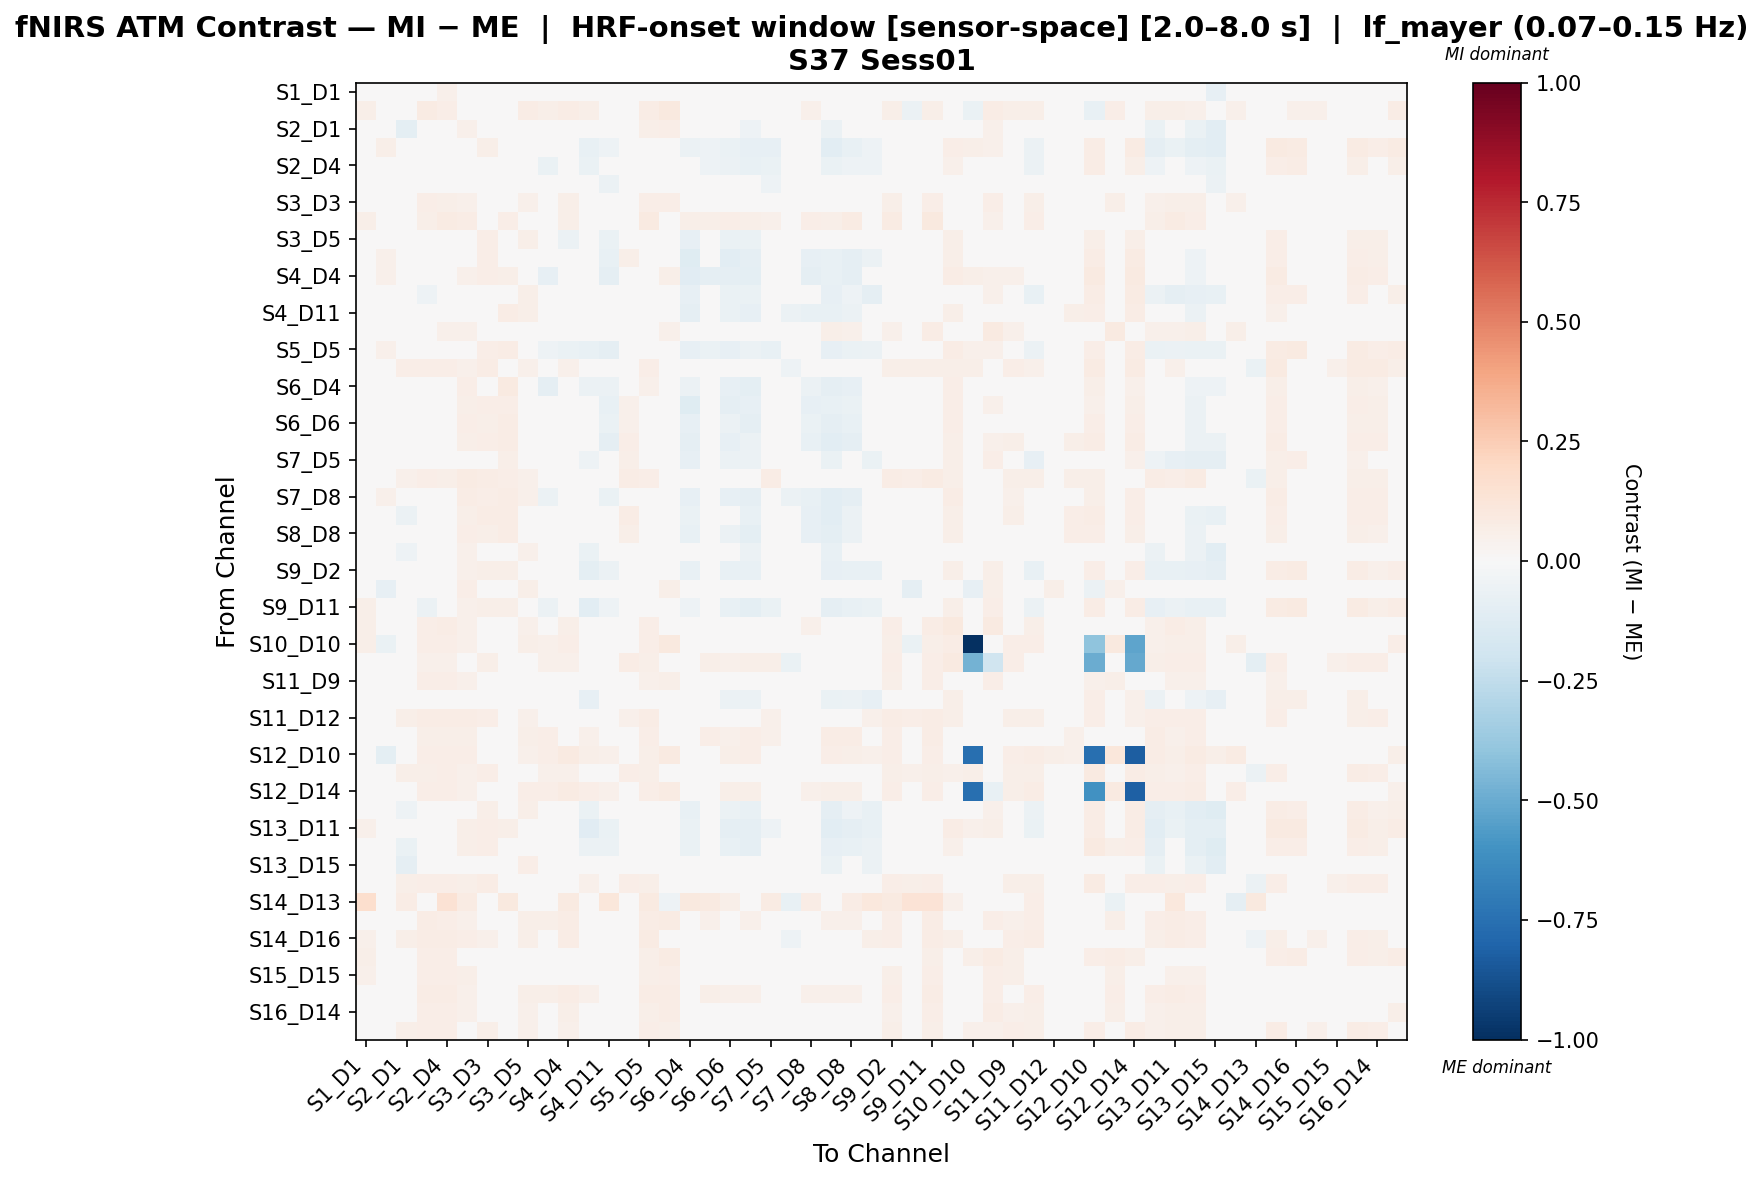

Source data for this figure (header and first rows):
, S1_D1 hbo, S1_D3 hbo, S2_D1 hbo, S2_D2 hbo, S2_D4 hbo, S3_D1 hbo, S3_D3 hbo, S3_D4 hbo, S3_D5 hbo, S4_D2 hbo, S4_D4 hbo, S4_D6 hbo, S4_D11 hbo, S5_D3 hbo, S5_D5 hbo, S5_D7 hbo, S6_D4 hbo, S6_D5 hbo, S6_D6 hbo, S6_D8 hbo, S7_D5 hbo, S7_D7 hbo, S7_D8 hbo
S1_D1 hbo, 0.04409, -0.01328, -0.03928, -0.0008815, 0.05212, 0.005749, 0.004289, 0.02321, 0.02107, -0.02479, 0.02313, -0.02984, -0.004577, -0.02854, 0.0469, 0.006799, 0.004137, -0.01852, -0.01855, -0.04256, -0.02353, -0.02854, 0.01184
S1_D3 hbo, 0.0576, -0.01761, 0.04322, 0.07912, 0.06448, 0.04418, 0.03361, -0.0195, 0.07591, 0.06155, 0.07428, 0.05569, 0.03812, -0.01678, 0.07108, 0.09491, 0.04003, 0.04384, 0.03812, 0.03812, 0.03812, 0.009386, 0.05467
S2_D1 hbo, 0.03788, -0.02791, -0.09741, -0.02776, 0.03675, 0.0508, 0.0094, -0.0004522, 0.04569, -0.005074, 0.04131, -0.03777, 0.002244, -0.01797, 0.05644, 0.0659, 0.003556, 0.004215, -0.01721, -0.05209, -0.01073, 0.02941, 0.001439
S2_D2 hbo, 0.04048, 0.05823, -0.02684, -0.02098, 0.0007021, 0.04502, 0.062, 0.03888, 0.01551, -0.02678, -8.639583741458675e-05, -0.07654, -0.05405, 0.02771, 0.005995, 0.03386, -0.05918, -0.05133, -0.06486, -0.07888, -0.08255, 0.004496, -0.01869
S2_D4 hbo, 0.03718, 0.02619, -0.006977, -0.02452, 0.01462, 0.03707, 0.04129, 0.04488, 0.02337, -0.06496, -0.001503, -0.06751, -0.03642, 0.01594, 0.02074, 0.02301, -0.04959, -0.05085, -0.05931, -0.07087, -0.0699, -0.004739, -0.02881
S3_D1 hbo, -0.02124, -0.001665, -0.02267, -0.01092, -0.002625, 0.02629, 0.03856, 0.03988, 0.03111, -0.03852, -0.02404, -0.04064, -0.0548, 0.02227, -0.008657, 0.01534, -0.03657, -0.04514, -0.03091, -0.03314, -0.05, 0.01534, -0.01256
S3_D3 hbo, 0.04453, -0.008241, 0.04237, 0.06433, 0.06176, 0.0537, 0.03746, 0.01007, 0.05275, 0.04498, 0.05577, 0.03636, 0.01741, 0.007293, 0.06398, 0.06676, 0.03468, 0.04285, 0.03552, 0.04026, 0.03077, 0.0284, 0.04492
S3_D4 hbo, 0.06166, -0.04136, 0.02597, 0.05977, 0.08158, 0.07219, 0.009259, 0.0696, 0.03364, 0.04339, 0.06172, 0.03486, 0.04339, 0.009259, 0.0927, 0.0315, 0.06234, 0.05861, 0.0633, 0.05603, 0.05072, 0.04068, 0.0699
S3_D5 hbo, -0.03868, 0.04714, -0.02179, -0.003159, -0.01833, -0.03356, 0.06335, 0.02809, 0.0567, -0.03733, -0.05633, -0.0005975, -0.0693, 0.0137, 0.007617, 0.04091, -0.08228, -0.04471, -0.06888, -0.06464, -0.02645, -0.01728, -0.04398
S4_D2 hbo, 0.02281, 0.05278, -0.02403, -0.004949, -0.005145, 0.04167, 0.06497, 0.04591, 0.04881, -0.002277, -0.03044, -0.006701, -0.07226, 0.05695, 0.03122, 0.03561, -0.1244, -0.04599, -0.1047, -0.08921, -0.01315, -0.0317, -0.08564
S4_D4 hbo, 0.03101, 0.05016, 0.008703, -0.008013, -0.009077, 0.05103, 0.06828, 0.05737, 0.0223, -0.08371, -0.02971, -0.04019, -0.09215, 0.03943, 0.02141, 0.05484, -0.1167, -0.09229, -0.08818, -0.09809, -0.03727, -0.03781, -0.08792
S4_D6 hbo, 0.02409, 0.04812, -0.04161, -0.05062, -0.009967, 0.0381, 0.04911, 0.0352, 0.06151, 0.01569, -0.0137, -0.03517, -0.02243, 0.03683, 0.01867, 0.02064, -0.08215, -0.02479, -0.06302, -0.06991, -0.03255, 0.01516, -0.009657
S4_D11 hbo, 0.04532, 0.03573, -0.005342, -0.0198, 0.0007672, 0.04826, 0.04153, 0.07803, 0.0556, -0.04548, -0.0171, 0.005716, -0.007122, 0.03813, 0.04439, 0.002704, -0.09235, -0.03976, -0.06497, -0.08237, 0.008733, -0.05646, -0.07595
S5_D3 hbo, 0.03278, -0.02759, 0.03333, 0.04806, 0.05118, 0.05024, 0.02168, 0.01649, 0.03746, 0.04924, 0.03949, 0.03792, 0.0204, 0.04775, 0.0497, 0.05416, 0.03751, 0.04657, 0.04303, 0.04924, 0.04947, 0.04597, 0.04226
S5_D5 hbo, 0.0103, 0.05192, 0.01239, -0.02303, -0.0204, 0.03929, 0.06865, 0.07538, 0.04307, -0.05346, -0.06859, -0.07697, -0.08757, 0.01737, 0.02534, 0.03634, -0.08419, -0.06382, -0.08058, -0.06158, -0.07566, 0.01868, -0.02739
S5_D7 hbo, 0.04729, 0.04996, 0.06807, 0.07016, 0.06659, 0.05321, 0.07556, 0.02695, 0.05382, 0.04452, 0.05439, 0.03294, 0.004213, 0.04601, 0.06264, 0.01115, 0.02819, 0.03929, 0.02961, 0.03809, 0.02856, -0.05189, 0.01741
S6_D4 hbo, 0.04565, 0.01546, 0.002044, -0.02507, 0.03625, 0.06674, 0.0491, 0.09025, 0.01565, -0.08719, -0.01969, -0.06168, -0.05995, 0.04662, 0.05012, 0.02369, -0.05914, -0.04373, -0.08291, -0.09578, -0.01512, -0.02774, -0.06152
S6_D5 hbo, 0.02269, 0.03797, -0.01375, 0.0007017, -0.01572, 0.05481, 0.06473, 0.06699, 0.0403, -0.03657, -0.04381, -0.02555, -0.07499, 0.0541, 0.04819, 0.03073, -0.1215, 0.001105, -0.08797, -0.08592, -0.006223, -0.02304, -0.08408
S6_D6 hbo, 0.03139, 0.02464, -0.02095, -0.02663, 0.01152, 0.06502, 0.05642, 0.0767, 0.0209, -0.0442, -0.001738, -0.04171, -0.06921, 0.05396, 0.03657, 0.02092, -0.08503, -0.03206, -0.06048, -0.09225, -0.001156, -0.02475, -0.06955
S6_D8 hbo, 0.01719, 0.02334, -0.04795, -0.01433, 0.00446, 0.06069, 0.06997, 0.07095, 0.03212, -0.02335, -0.02755, -0.04118, -0.08947, 0.06763, 0.03164, 0.02574, -0.09184, -0.02658, -0.07822, -0.0612, -0.01775, -0.009067, -0.07565
S7_D5 hbo, 0.02491, 0.03545, -0.01603, -0.03668, -0.02088, 0.04839, 0.0411, 0.05824, 0.02339, -0.008113, -0.03043, -0.05304, -0.03366, 0.0579, 0.02264, 0.01044, -0.08052, -0.003639, -0.05473, -0.05852, 0.004658, 0.03996, -0.005452
S7_D7 hbo, 0.03501, -0.003137, 0.05427, 0.06602, 0.06138, 0.08175, 0.07257, 0.06561, 0.05304, 0.04002, 0.03074, 0.04967, -0.01289, 0.07659, 0.06871, -0.007682, 0.01524, 0.04635, 0.03191, 0.04715, 0.07335, -0.00634, 0.009431
S7_D8 hbo, 0.04767, 0.05164, -0.005518, -0.01093, 0.01463, 0.0719, 0.06515, 0.07431, 0.05193, -0.0621, -0.01904, -0.0209, -0.06484, 0.04925, 0.04902, -0.003795, -0.08178, -0.04678, -0.07933, -0.08958, -0.01311, -0.0582, -0.07638
S8_D6 hbo, 0.01981, 0.02322, -0.05857, -0.04402, 0.002989, 0.05976, 0.07309, 0.07153, 0.04938, -0.005944, 0.008297, -0.03072, -0.04967, 0.07386, 0.04132, -0.0142, -0.06422, -0.007428, -0.04401, -0.07033, -0.002368, -0.01825, -0.08375
S8_D8 hbo, 0.03388, 0.02377, -0.02955, -0.04049, 0.01193, 0.06341, 0.0584, 0.07551, 0.04245, -0.02557, -0.008452, -0.0239, -0.0438, 0.05602, 0.04835, 0.001081, -0.07711, -0.007308, -0.06058, -0.09617, 0.0122, -0.03281, -0.07869
S8_D15 hbo, 0.04725, 0.005859, -0.05361, -0.02968, 0.03376, 0.05056, 0.02967, 0.03233, 0.05172, -0.02112, 0.01751, -0.06427, -0.01896, 0.005144, 0.04664, 0.0289, -0.02315, -0.001436, -0.04481, -0.06222, -0.01923, 0.01244, 0.007674
S9_D2 hbo, 0.04552, 0.041, -0.006161, -0.03766, 0.003274, 0.052, 0.05848, 0.05715, 0.041, -0.02875, -0.01706, -0.09466, -0.05933, 0.04172, 0.01267, 0.02566, -0.07356, -0.01889, -0.07585, -0.07652, -0.04216, 0.01424, -0.01804
S9_D9 hbo, 0.04773, -0.08442, -0.04431, -0.017, 0.01196, 0.06409, -0.005329, 0.02688, 0.05592, -0.03277, 0.02088, -0.04024, -0.01544, -0.0307, 0.04809, 0.0623, -0.02474, -0.01622, -0.02822, -0.03262, -0.03771, 0.0432, -0.02462
S9_D11 hbo, 0.05761, 0.04294, -0.000566, -0.05543, 0.006519, 0.05328, 0.05842, 0.06121, 0.03318, -0.06245, -0.02317, -0.1025, -0.05131, 0.04477, 0.00384, 0.01554, -0.05348, -0.04281, -0.0766, -0.09539, -0.06342, 0.009549, -0.02026
S10_D9 hbo, 0.05509, -0.0003678, 0.03126, 0.07022, 0.0729, 0.05432, 0.03318, 0.002745, 0.05462, 0.04512, 0.06249, 0.03621, 0.02508, -0.008689, 0.06651, 0.0494, 0.03726, 0.04483, 0.03681, 0.03577, 0.03962, 0.02089, 0.05285
S10_D10 hbo, 0.06166, -0.07003, 0.03047, 0.06757, 0.06954, 0.05347, 0.01236, -0.01397, 0.05729, 0.05082, 0.06616, 0.04758, 0.02816, -0.0103, 0.06532, 0.09523, 0.03943, 0.03239, 0.03239, 0.03379, 0.04294, 0.02529, 0.04435
S10_D12 hbo, 0.02905, 0.02739, 0.04567, 0.05225, 0.05357, 0.03519, 0.06196, 0.02444, 0.03326, 0.05026, 0.05098, 0.04401, 0.03776, 0.0776, 0.05477, -0.04517, 0.04665, 0.05531, 0.05285, 0.05724, 0.05838, -0.06838, 0.002376
S11_D9 hbo, 0.04654, 0.009324, 0.04161, 0.06798, 0.06624, 0.05293, 0.03954, 0.002682, 0.0448, 0.0448, 0.04908, 0.02737, 0.007075, 0.02787, 0.05299, 0.06235, 0.02764, 0.03628, 0.03062, 0.04192, 0.02635, 0.02539, 0.04378
S11_D11 hbo, 0.02624, 0.01596, -0.03824, -0.03577, 0.01878, 0.03414, 0.0475, 0.03635, 0.0458, -0.02545, -0.001483, -0.07832, -0.03772, 0.02325, 0.03969, 0.02803, -0.04189, -0.01294, -0.05997, -0.06084, -0.04134, 0.0113, -0.01462
S11_D12 hbo, 0.04924, 0.02201, 0.0613, 0.07769, 0.07146, 0.07065, 0.07029, 0.04162, 0.05245, 0.03697, 0.04063, 0.04935, -0.0226, 0.05195, 0.07234, 0.02255, 0.002268, 0.02285, 0.008497, 0.02095, 0.0509, -0.01251, 0.001153
S11_D13 hbo, 0.03092, -0.02677, 0.02653, 0.05544, 0.0591, 0.05796, 0.03605, 0.03279, 0.06235, 0.06813, 0.04334, 0.0542, 0.03516, 0.03605, 0.06833, 0.02547, 0.0344, 0.06476, 0.05007, 0.06747, 0.05226, 0.0422, 0.04831
S12_D10 hbo, 0.04639, -0.1013, 0.0395, 0.06307, 0.06792, 0.06474, 0.02692, 0.01003, 0.05163, 0.06277, 0.08854, 0.06155, 0.05245, 0.01494, 0.06027, 0.08761, 0.04578, 0.04442, 0.05814, 0.06481, 0.03267, 0.04811, 0.04215
S12_D12 hbo, 0.04201, 0.02926, 0.05706, 0.06081, 0.06378, 0.05378, 0.06317, 0.02712, 0.04833, 0.05023, 0.05419, 0.04719, -9.334265558916824e-05, 0.06744, 0.05553, 0.007133, 0.01574, 0.02757, 0.02522, 0.03402, 0.04108, -0.04643, 0.004499
S12_D14 hbo, 0.04846, -0.01034, 0.03208, 0.06871, 0.0664, 0.05467, 0.02052, 0.0003115, 0.064, 0.0659, 0.08363, 0.0651, 0.05297, -0.006733, 0.0658, 0.08352, 0.04505, 0.04727, 0.05567, 0.06028, 0.04006, 0.03031, 0.05008
S13_D6 hbo, 0.03093, 0.03754, -0.05081, -0.0473, -0.0009836, 0.04607, 0.05708, 0.04279, 0.0607, -0.003801, -0.01471, -0.06307, -0.04769, 0.04053, 0.01707, 0.02345, -0.07318, -0.0037, -0.05714, -0.07162, -0.02754, 0.0222, -0.01286
S13_D11 hbo, 0.05079, 0.04537, -0.01144, -0.0499, 0.01456, 0.05508, 0.0658, 0.06232, 0.04854, -0.04853, -0.02922, -0.1119, -0.06305, 0.04297, 0.02622, 0.03597, -0.06445, -0.02654, -0.08631, -0.09184, -0.05202, 0.01773, -0.01606
S13_D13 hbo, 0.02518, 0.02275, -0.06266, -0.04657, 0.02028, 0.05613, 0.06332, 0.04437, 0.01907, -0.03547, -0.02008, -0.05901, -0.05925, 0.04824, 0.04103, 0.03735, -0.06859, -0.03379, -0.0724, -0.08649, -0.0276, 0.00661, -0.03462
S13_D15 hbo, 0.02704, -0.008634, -0.08967, -0.03922, 0.02267, 0.04453, 0.03058, 0.01565, 0.06468, 0.009541, 0.01894, -0.03232, -0.0123, 0.01263, 0.04412, 0.03403, -0.02564, -0.00152, -0.03383, -0.04944, -0.02427, 0.02447, -0.006363
S14_D12 hbo, 0.04433, 0.02954, 0.06157, 0.06792, 0.06861, 0.06062, 0.07088, 0.03165, 0.03825, 0.04268, 0.04851, 0.05086, -0.00658, 0.06294, 0.06154, 0.02392, 0.008342, 0.01402, 0.01698, 0.02686, 0.04068, -0.03953, -0.0002983
S14_D13 hbo, 0.1666, 0.02859, 0.07783, 0.04545, 0.1469, 0.0829, 0.009389, 0.09469, 0.01805, 0.0168, 0.08992, 0.01307, 0.11, 0.0156, 0.0919, -0.05049, 0.09882, 0.08693, 0.06127, 0.01029, 0.08196, -0.07252, 0.07604
S14_D14 hbo, 0.04259, -0.02157, 0.02443, 0.0748, 0.06911, 0.05065, 0.009624, -0.006583, 0.05576, 0.05523, 0.07173, 0.04967, 0.03113, -0.01748, 0.07339, 0.07962, 0.04814, 0.05377, 0.04827, 0.05134, 0.03977, 0.0279, 0.04903
S14_D16 hbo, 0.05087, 0.02025, 0.05656, 0.07528, 0.07562, 0.06317, 0.05042, 0.02284, 0.05755, 0.04002, 0.0716, 0.04843, 0.01406, 0.02901, 0.07983, 0.0278, 0.0365, 0.04895, 0.03563, 0.02983, 0.04492, -0.05342, 0.01198
S15_D13 hbo, 0.05654, 0.04257, 0.04632, 0.06379, 0.06799, 0.04355, 0.0449, -0.01563, 0.0429, 0.03317, 0.04699, 0.01862, 0.001646, 0.02412, 0.05684, 0.07975, 0.01812, 0.02208, 0.01178, 0.01742, 0.00941, 0.001733, 0.03414
S15_D15 hbo, 0.05021, 0.001423, 0.04636, 0.06789, 0.06972, 0.05781, 0.02574, 0.008886, 0.0493, 0.0425, 0.04982, 0.03222, 0.01148, 0.01274, 0.0607, 0.06822, 0.03338, 0.03473, 0.03371, 0.04213, 0.0298, 0.02674, 0.04782
S15_D16 hbo, 0.0408, -0.02421, 0.01845, 0.07156, 0.07119, 0.05192, 0.008287, -0.01062, 0.05703, 0.05575, 0.07036, 0.05006, 0.03111, -0.009095, 0.07618, 0.07544, 0.04863, 0.05621, 0.0502, 0.0514, 0.04059, 0.02671, 0.05006
S16_D14 hbo, 0.04499, -0.01282, 0.04452, 0.06572, 0.06254, 0.05119, 0.03025, 0.007848, 0.0519, 0.0428, 0.05733, 0.03579, 0.01649, 0.006054, 0.06011, 0.07107, 0.03538, 0.04101, 0.03681, 0.03979, 0.02824, 0.02443, 0.04417
S16_D16 hbo, 0.04801, 0.04214, 0.05777, 0.06714, 0.0657, 0.04828, 0.06128, 0.006176, 0.05105, 0.02693, 0.05388, 0.04055, -0.005002, 0.03176, 0.0672, 0.05943, 0.01706, 0.02282, 0.01187, 0.0131, 0.02851, -0.02281, -0.008532
